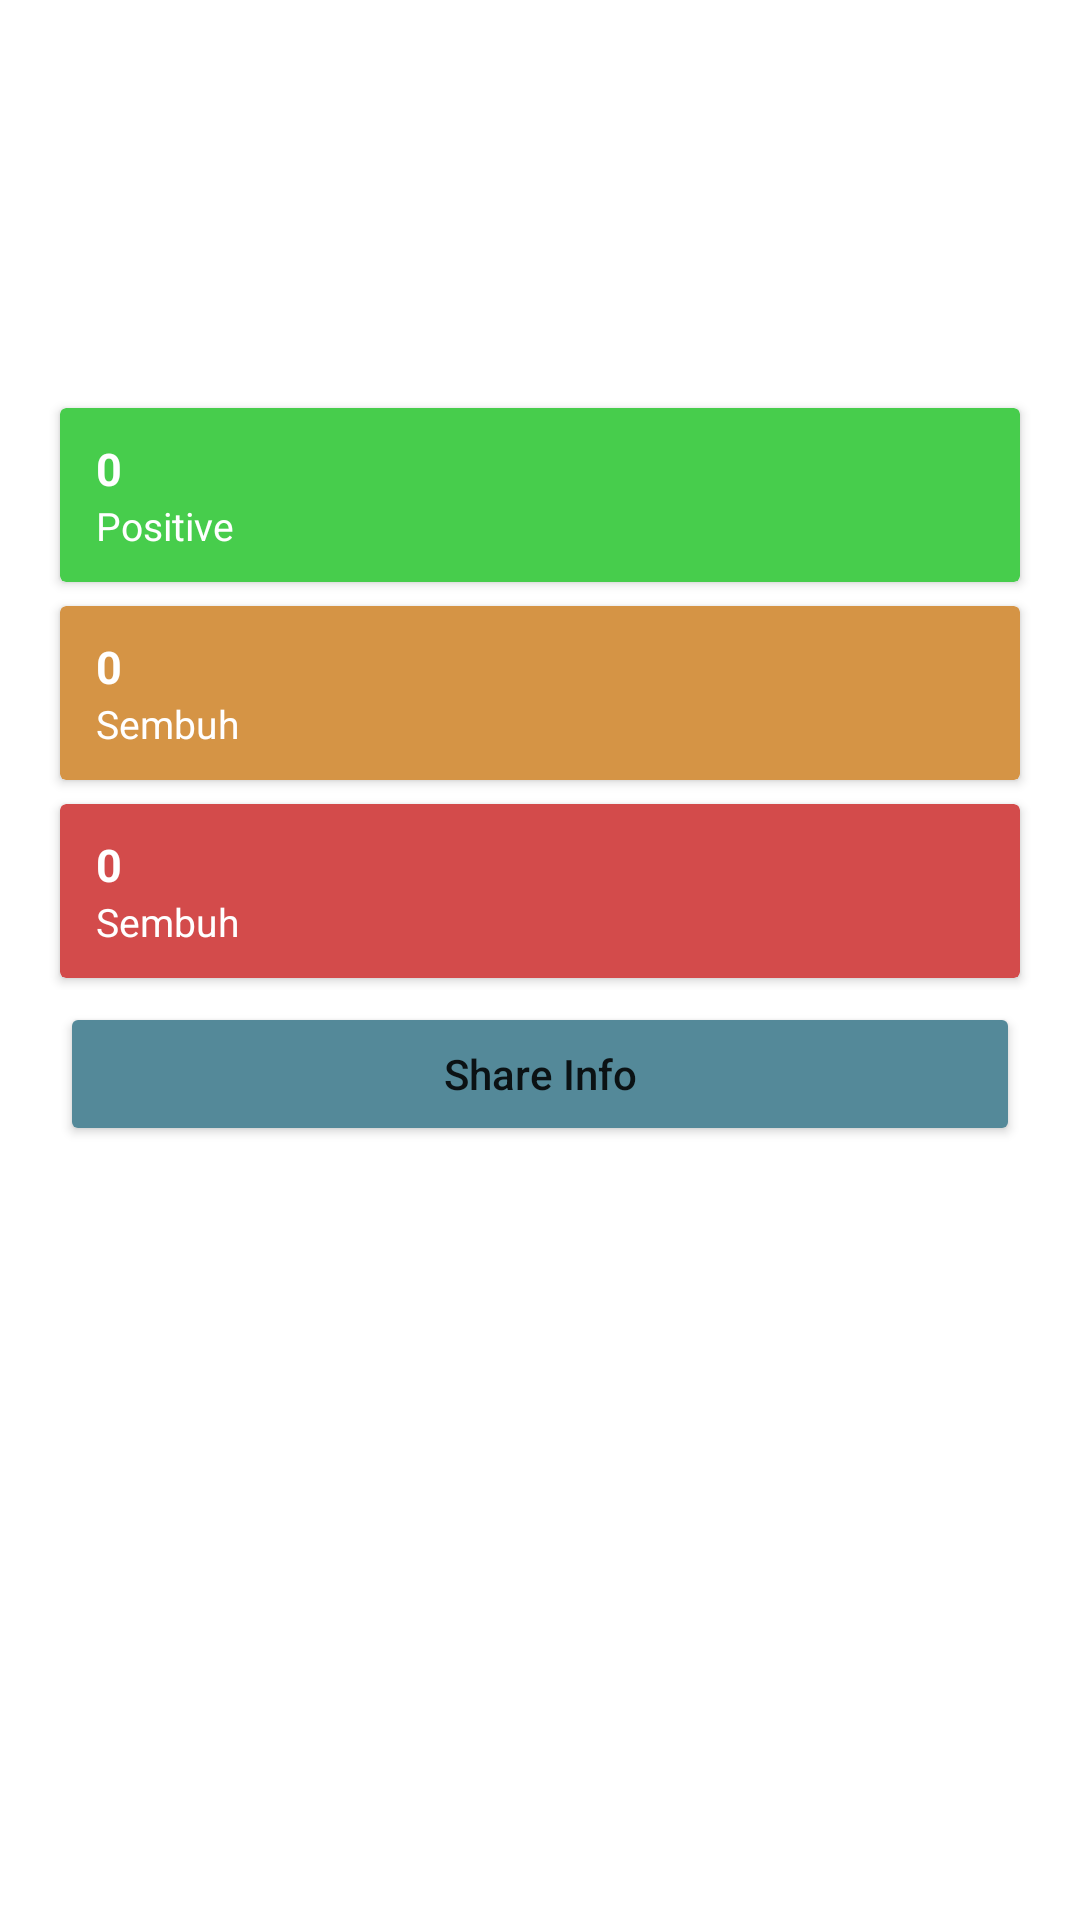

The Android layout XML behind this screen, and the referenced resources:
<!-- AndroidManifest.xml: application theme Theme.CoronaIndonesia -->
<!-- res/layout/activity_detail.xml -->
<ScrollView xmlns:android="http://schemas.android.com/apk/res/android"
    xmlns:app="http://schemas.android.com/apk/res-auto"
    xmlns:tools="http://schemas.android.com/tools"
    android:id="@+id/ll_info_pin"
    android:layout_width="match_parent"
    android:layout_height="match_parent"
    android:padding="16dp"
    tools:context=".view.DetailActivity">

    <LinearLayout
        android:layout_width="match_parent"
        android:layout_height="wrap_content"
        android:orientation="vertical"
        tools:context=".view.DetailActivity">

        <ImageView
            android:id="@+id/img_province"
            android:layout_width="100dp"
            android:layout_height="100dp"
            android:layout_gravity="center_horizontal"
            tools:srcCompat="@tools:sample/avatars" />

        <LinearLayout
            android:layout_width="match_parent"
            android:layout_height="wrap_content"
            android:layout_marginTop="16dp"
            android:orientation="vertical"
            android:weightSum="3">

            <androidx.cardview.widget.CardView
                android:layout_width="match_parent"
                android:layout_height="wrap_content"
                android:layout_margin="4dp"
                android:layout_weight="1"
                app:cardBackgroundColor="@color/colorPositive">

                <RelativeLayout
                    android:layout_width="match_parent"
                    android:layout_height="wrap_content"
                    android:orientation="horizontal"
                    android:padding="4dp">

                    <LinearLayout
                        android:layout_alignParentStart="true"
                        android:layout_centerVertical="true"
                        android:layout_width="wrap_content"
                        android:layout_height="wrap_content"
                        android:layout_gravity="center_vertical"
                        android:layout_marginStart="8dp"
                        android:orientation="vertical">

                        <TextView
                            android:id="@+id/tv_province_case_positive"
                            android:layout_width="wrap_content"
                            android:layout_height="wrap_content"
                            android:text="@string/zero"
                            android:textColor="@color/white"
                            android:textSize="15sp"
                            android:textStyle="bold" />

                        <TextView
                            android:layout_width="wrap_content"
                            android:layout_height="wrap_content"
                            android:text="@string/cases_positive"
                            android:textColor="@color/white"
                            android:textSize="13sp" />

                    </LinearLayout>

                    <ImageView
                        android:layout_alignParentEnd="true"
                        android:layout_centerVertical="true"
                        android:layout_gravity="end"
                        android:layout_width="50dp"
                        android:layout_height="50dp"
                        android:src="@drawable/ic_baseline_coronavirus"
                        app:tint="@color/white" />

                </RelativeLayout>

            </androidx.cardview.widget.CardView>

            <androidx.cardview.widget.CardView
                android:layout_width="match_parent"
                android:layout_height="wrap_content"
                android:layout_margin="4dp"
                android:layout_weight="1"
                app:cardBackgroundColor="@color/colorHealed">

                <RelativeLayout
                    android:layout_width="match_parent"
                    android:layout_height="wrap_content"
                    android:orientation="horizontal"
                    android:padding="4dp">

                    <LinearLayout
                        android:layout_alignParentStart="true"
                        android:layout_centerVertical="true"
                        android:layout_width="wrap_content"
                        android:layout_height="wrap_content"
                        android:layout_gravity="center_vertical"
                        android:layout_marginStart="8dp"
                        android:orientation="vertical">

                        <TextView
                            android:id="@+id/tv_province_case_healed"
                            android:layout_width="wrap_content"
                            android:layout_height="wrap_content"
                            android:text="@string/zero"
                            android:textColor="@color/white"
                            android:textSize="15sp"
                            android:textStyle="bold" />

                        <TextView
                            android:layout_width="wrap_content"
                            android:layout_height="wrap_content"
                            android:text="@string/cases_healed"
                            android:textColor="@color/white"
                            android:textSize="13sp" />

                    </LinearLayout>

                    <ImageView
                        android:layout_alignParentEnd="true"
                        android:layout_centerVertical="true"
                        android:layout_width="50dp"
                        android:layout_height="50dp"
                        android:src="@drawable/ic_baseline_coronavirus"
                        app:tint="@color/white" />

                </RelativeLayout>

            </androidx.cardview.widget.CardView>

            <androidx.cardview.widget.CardView
                android:layout_width="match_parent"
                android:layout_height="wrap_content"
                android:layout_margin="4dp"
                android:layout_weight="1"
                app:cardBackgroundColor="@color/colorNegative">

                <RelativeLayout
                    android:layout_width="match_parent"
                    android:layout_height="wrap_content"
                    android:orientation="horizontal"
                    android:padding="4dp">

                    <LinearLayout
                        android:layout_alignParentStart="true"
                        android:layout_centerVertical="true"
                        android:layout_width="wrap_content"
                        android:layout_height="wrap_content"
                        android:layout_gravity="center_vertical"
                        android:layout_marginStart="8dp"
                        android:orientation="vertical">

                        <TextView
                            android:id="@+id/tv_province_case_negative"
                            android:layout_width="wrap_content"
                            android:layout_height="wrap_content"
                            android:text="@string/zero"
                            android:textColor="@color/white"
                            android:textSize="15sp"
                            android:textStyle="bold" />

                        <TextView
                            android:layout_width="wrap_content"
                            android:layout_height="wrap_content"
                            android:text="@string/cases_healed"
                            android:textColor="@color/white"
                            android:textSize="13sp" />

                    </LinearLayout>

                    <ImageView
                        android:layout_alignParentEnd="true"
                        android:layout_centerVertical="true"
                        android:layout_width="50dp"
                        android:layout_height="50dp"
                        android:src="@drawable/ic_baseline_coronavirus"
                        app:tint="@color/white" />

                </RelativeLayout>

            </androidx.cardview.widget.CardView>

        </LinearLayout>

        <Button
            android:id="@+id/btn_share_info"
            android:layout_width="match_parent"
            android:layout_height="wrap_content"
            android:layout_margin="4dp"
            android:backgroundTint="@color/colorPrimaryDark"
            android:text="Share Info"
            android:textAllCaps="false" />

    </LinearLayout>

</ScrollView>
<!-- resources referenced by this layout -->
<resources>
  <color name="colorHealed">#D59445</color>
  <color name="colorNegative">#D34B4B</color>
  <color name="colorPositive">#47CD4C</color>
  <color name="colorPrimaryDark">#548999</color>
  <color name="white">#FFFFFFFF</color>
  <string name="cases_healed">Sembuh</string>
  <string name="cases_positive">Positive</string>
  <string name="zero">0</string>
  <style name="Theme.CoronaIndonesia" parent="Theme.MaterialComponents.DayNight.DarkActionBar">
          
          <item name="colorPrimary">@color/colorPrimary</item>
          <item name="colorPrimaryVariant">@color/colorPrimaryDark</item>
          <item name="colorOnPrimary">@color/colorGray</item>
          
          <item name="colorSecondary">@color/colorBrown</item>
          <item name="colorSecondaryVariant">@color/colorAccent</item>
          <item name="colorOnSecondary">@color/colorAccent</item>
          
          <item name="android:statusBarColor" tools:targetApi="l">?attr/colorPrimaryVariant</item>
          
      </style>
  <color name="colorPrimary">#89b4c4</color>
  <color name="colorGray">#e6eff6</color>
  <color name="colorBrown">#e3dbd9</color>
  <color name="colorAccent">#f1d3a1</color>
</resources>
